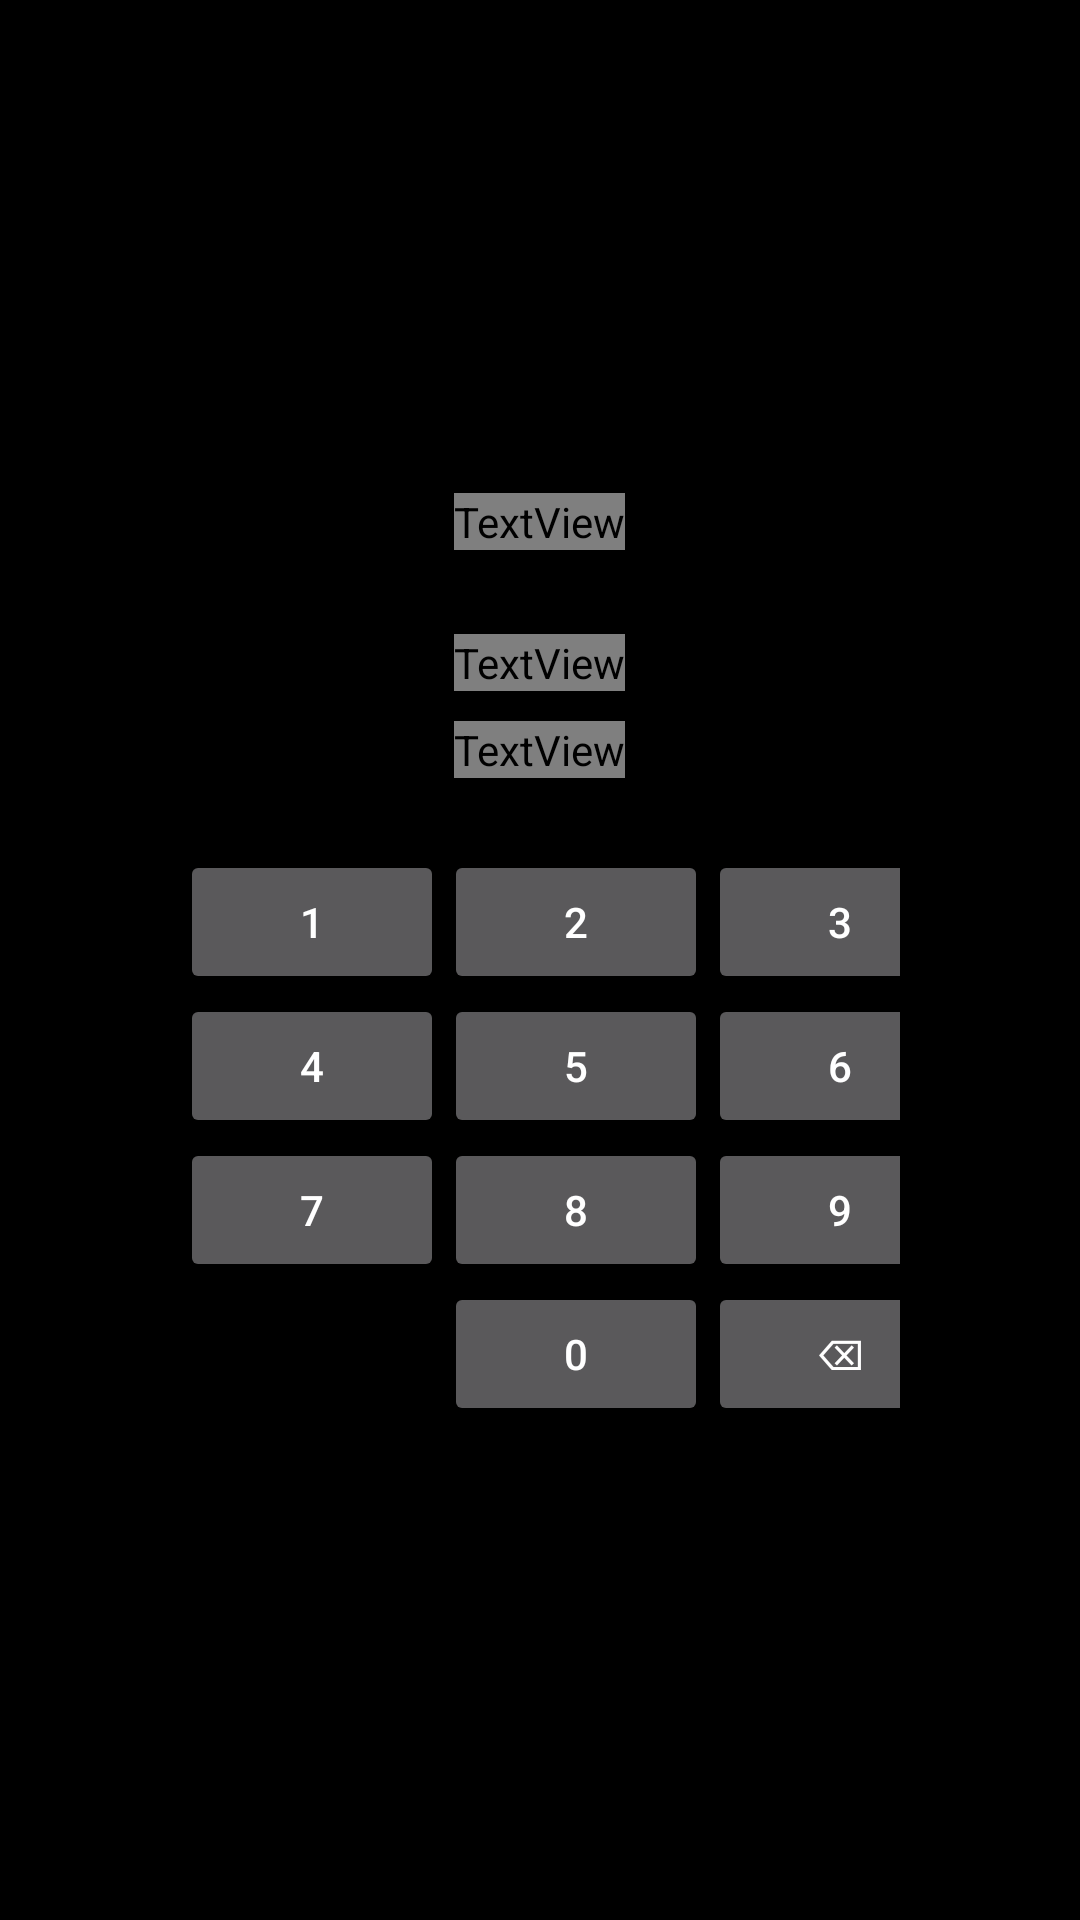

Write the Android layout XML for this screen, with the resource values it uses.
<!-- AndroidManifest.xml: application theme Theme.WristChat.Splash -->
<!-- res/layout/activity_lock.xml -->
<?xml version="1.0" encoding="utf-8"?>
<LinearLayout xmlns:android="http://schemas.android.com/apk/res/android"
    android:layout_width="match_parent"
    android:layout_height="match_parent"
    android:background="?attr/wristBackground"
    android:gravity="center"
    android:orientation="vertical"
    android:padding="24dp">

    <TextView
        android:layout_width="wrap_content"
        android:layout_height="wrap_content"
        android:layout_marginBottom="28dp"
        android:text="WristChat"
        android:textColor="?attr/wristText"
        android:textSize="22sp"
        android:textStyle="bold" />

    <TextView
        android:id="@+id/tvDots"
        android:layout_width="wrap_content"
        android:layout_height="wrap_content"
        android:layout_marginBottom="10dp"
        android:letterSpacing="0.4"
        android:text="○○○○"
        android:textColor="?attr/wristText"
        android:textSize="30sp" />

    <TextView
        android:id="@+id/tvHint"
        android:layout_width="wrap_content"
        android:layout_height="wrap_content"
        android:layout_marginBottom="24dp"
        android:text="请输入密码"
        android:textColor="?attr/wristHint"
        android:textSize="13sp" />

    <GridLayout
        android:layout_width="240dp"
        android:layout_height="wrap_content"
        android:columnCount="3">

        <Button
            android:id="@+id/btn1"
            style="@style/LockKey"
            android:text="1" />
        <Button
            android:id="@+id/btn2"
            style="@style/LockKey"
            android:text="2" />
        <Button
            android:id="@+id/btn3"
            style="@style/LockKey"
            android:text="3" />
        <Button
            android:id="@+id/btn4"
            style="@style/LockKey"
            android:text="4" />
        <Button
            android:id="@+id/btn5"
            style="@style/LockKey"
            android:text="5" />
        <Button
            android:id="@+id/btn6"
            style="@style/LockKey"
            android:text="6" />
        <Button
            android:id="@+id/btn7"
            style="@style/LockKey"
            android:text="7" />
        <Button
            android:id="@+id/btn8"
            style="@style/LockKey"
            android:text="8" />
        <Button
            android:id="@+id/btn9"
            style="@style/LockKey"
            android:text="9" />
        <View
            android:layout_width="72dp"
            android:layout_height="0dp" />
        <Button
            android:id="@+id/btn0"
            style="@style/LockKey"
            android:text="0" />
        <Button
            android:id="@+id/btnBack"
            style="@style/LockKey"
            android:text="⌫" />
    </GridLayout>
</LinearLayout>
<!-- resources referenced by this layout -->
<resources>
  <style name="Theme.WristChat.Splash" parent="android:Theme.Material.NoActionBar">
          <item name="android:windowBackground">@color/bg_amoled</item>
          <item name="android:statusBarColor">@android:color/transparent</item>
          <item name="android:navigationBarColor">@android:color/transparent</item>
      </style>
  <color name="bg_amoled">#000000</color>
</resources>
